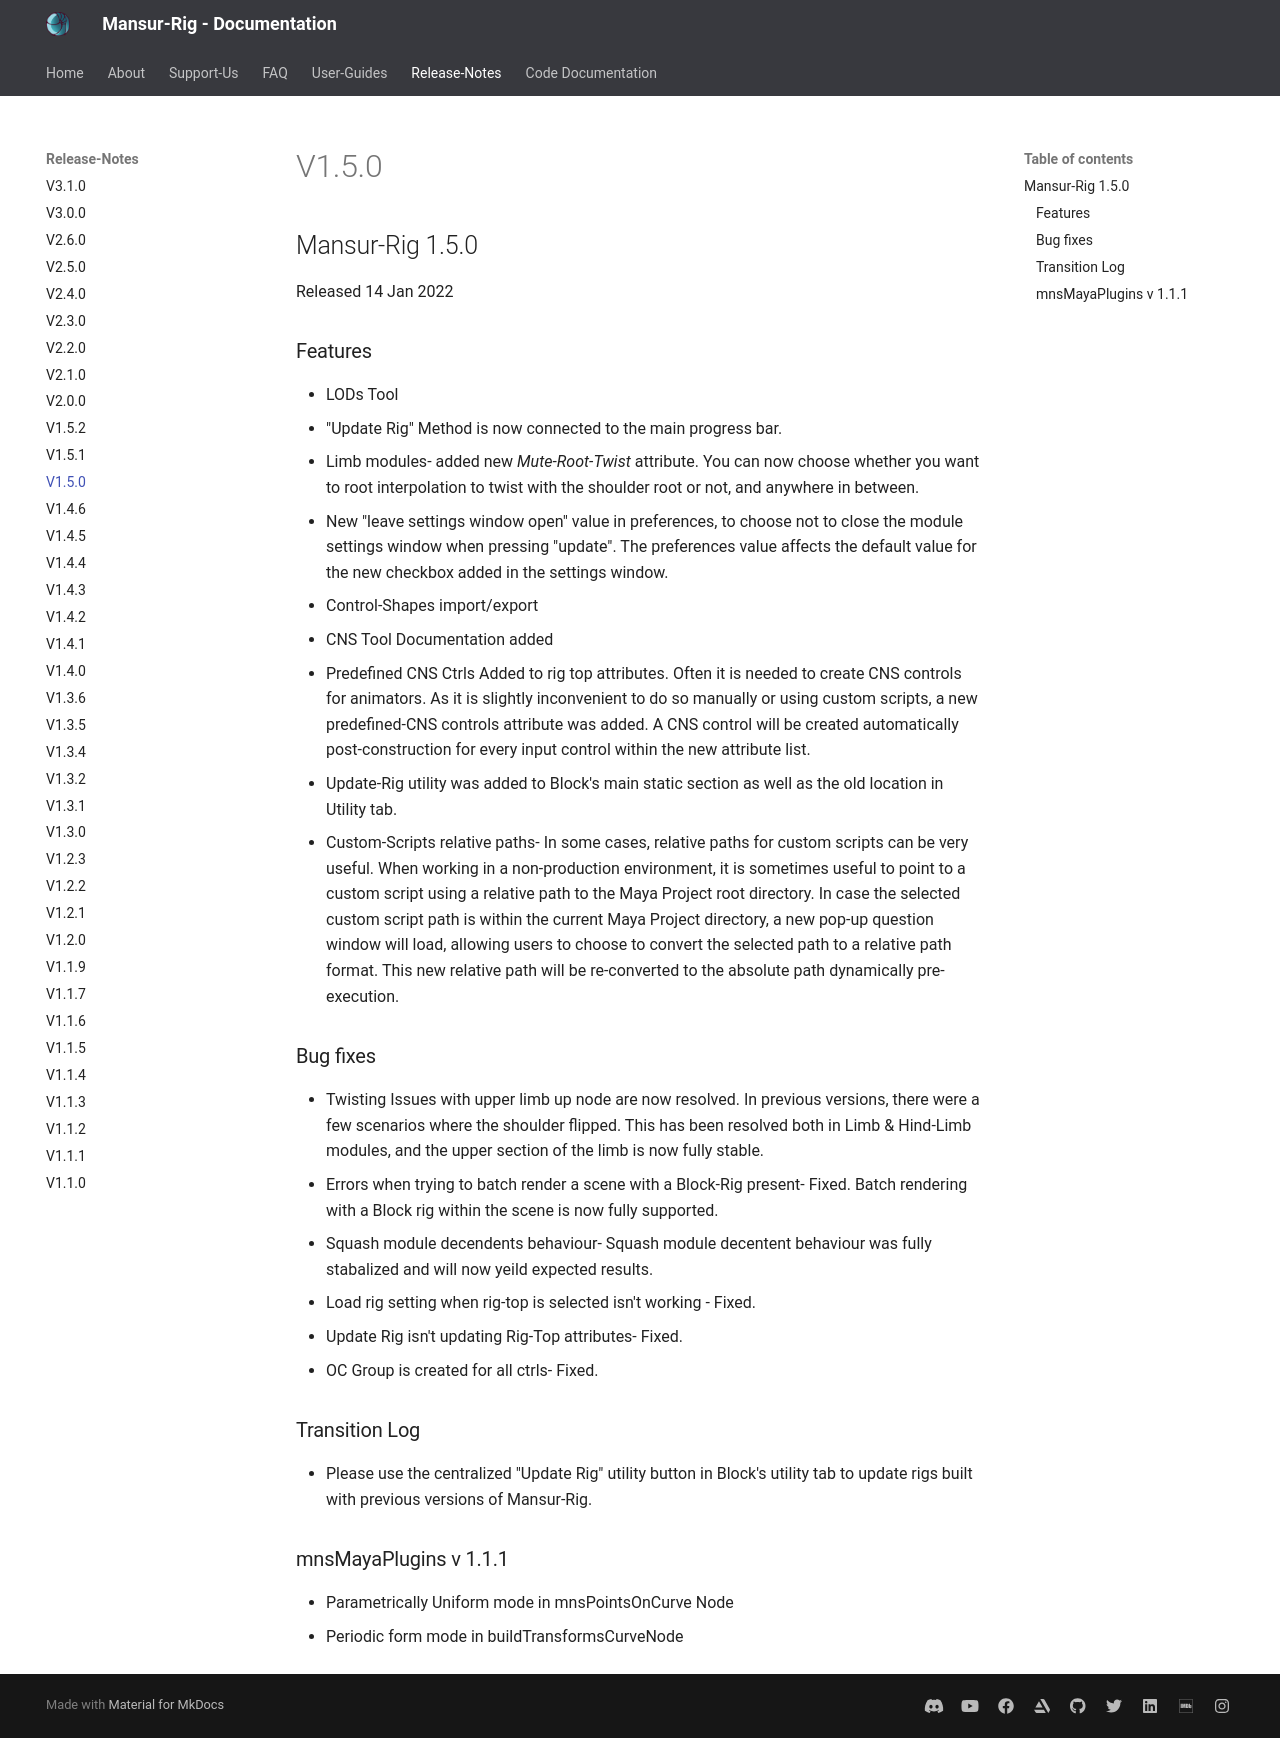

repository: asaf-b/mansur-docs · page: releaseNotes/v1.5.0/index.html · generator: mkdocs

## Mansur-Rig 1.5.0
Released 14 Jan 2022

### Features
- LODs Tool - Please see the <a href = "../../userGuides/LODs-Tool/"><b><u> full documentation here</u></b></a> for full info.
<figure>
  <img src="../../images/releaseNotes/150_LODsToolLegend.png"/>
  <figcaption>LODs Tool UI</figcaption>
</figure>
- "Update Rig" Method is now connected to the main progress bar.
- Limb modules- added new <i>Mute-Root-Twist</i> attribute. You can now choose whether you want to root interpolation to twist with the shoulder root or not, and anywhere in between.
<figure>
  <img src="../../images/releaseNotes/150_muteShoulderTwist.gif"/>
  <figcaption>Mute Root Twist Demo</figcaption>
</figure>
- New "leave settings window open" value in preferences, to choose not to close the module settings window when pressing "update". The preferences value affects the default value for the new checkbox added in the settings window.
<figure>
  <img src="../../images/releaseNotes/150_leaveSettingsOpen.png"/>
  <figcaption>Leave Setting Open Choice</figcaption>
</figure>
- Control-Shapes import/export
<figure>
  <img src="../../images/releaseNotes/150_ctrlShapesIO.png"/>
  <figcaption>Control-Shapes Import/Export</figcaption>
</figure>
- <a href = "../../userGuides/CNS-Tool/"><b><u>CNS Tool Documentation</u></b></a> added
- Predefined CNS Ctrls Added to rig top attributes. Often it is needed to create CNS controls for animators. As it is slightly inconvenient to do so manually or using custom scripts, a new predefined-CNS controls attribute was added. A CNS control will be created automatically post-construction for every input control within the new attribute list.
 <figure>
  <img src="../../images/releaseNotes/150_predefCnsCtrl.png"/>
  <figcaption>Predefined CNS Controls Attribute</figcaption>
</figure>
- Update-Rig utility was added to Block's main static section as well as the old location in Utility tab.
 <figure>
  <img src="../../images/releaseNotes/150_updateRig.png"/>
  <figcaption>New Update-Rig Button</figcaption>
</figure>
- Custom-Scripts relative paths- In some cases, relative paths for custom scripts can be very useful. When working in a non-production environment, it is sometimes useful to point to a custom script using a relative path to the Maya Project root directory. In case the selected custom script path is within the current Maya Project directory, a new pop-up question window will load, allowing users to choose to convert the selected path to a relative path format. This new relative path will be re-converted to the absolute path dynamically pre-execution.
 <figure>
  <img src="../../images/releaseNotes/150_CSRelPath.png"/>
  <figcaption>Custom Scripts Relative Paths</figcaption>
</figure>

### Bug fixes
- Twisting Issues with upper limb up node are now resolved. In previous versions, there were a few scenarios where the shoulder flipped. This has been resolved both in Limb & Hind-Limb modules, and the upper section of the limb is now fully stable. 
- Errors when trying to batch render a scene with a Block-Rig present- Fixed. Batch rendering with a Block rig within the scene is now fully supported.
- Squash module decendents behaviour- Squash module decentent behaviour was fully stabalized and will now yeild expected results.
<figure>
  <img src="../../images/releaseNotes/150_squashDecendents.gif"/>
  <figcaption>Squash Module Decendents</figcaption>
</figure>
- Load rig setting when rig-top is selected isn't working - Fixed.
- Update Rig isn't updating Rig-Top attributes- Fixed.
- OC Group is created for all ctrls- Fixed.

### Transition Log
- Please restore Mansur-Rig default preferences. Go to Mansur-Rig Main Menu -> Preferences -> Restore Defaults
- Please use the centralized "Update Rig" utility button in Block's utility tab to update rigs built with previous versions of Mansur-Rig. 

### mnsMayaPlugins v 1.1.1
- Parametrically Uniform mode in mnsPointsOnCurve Node
- Periodic form mode in buildTransformsCurveNode
